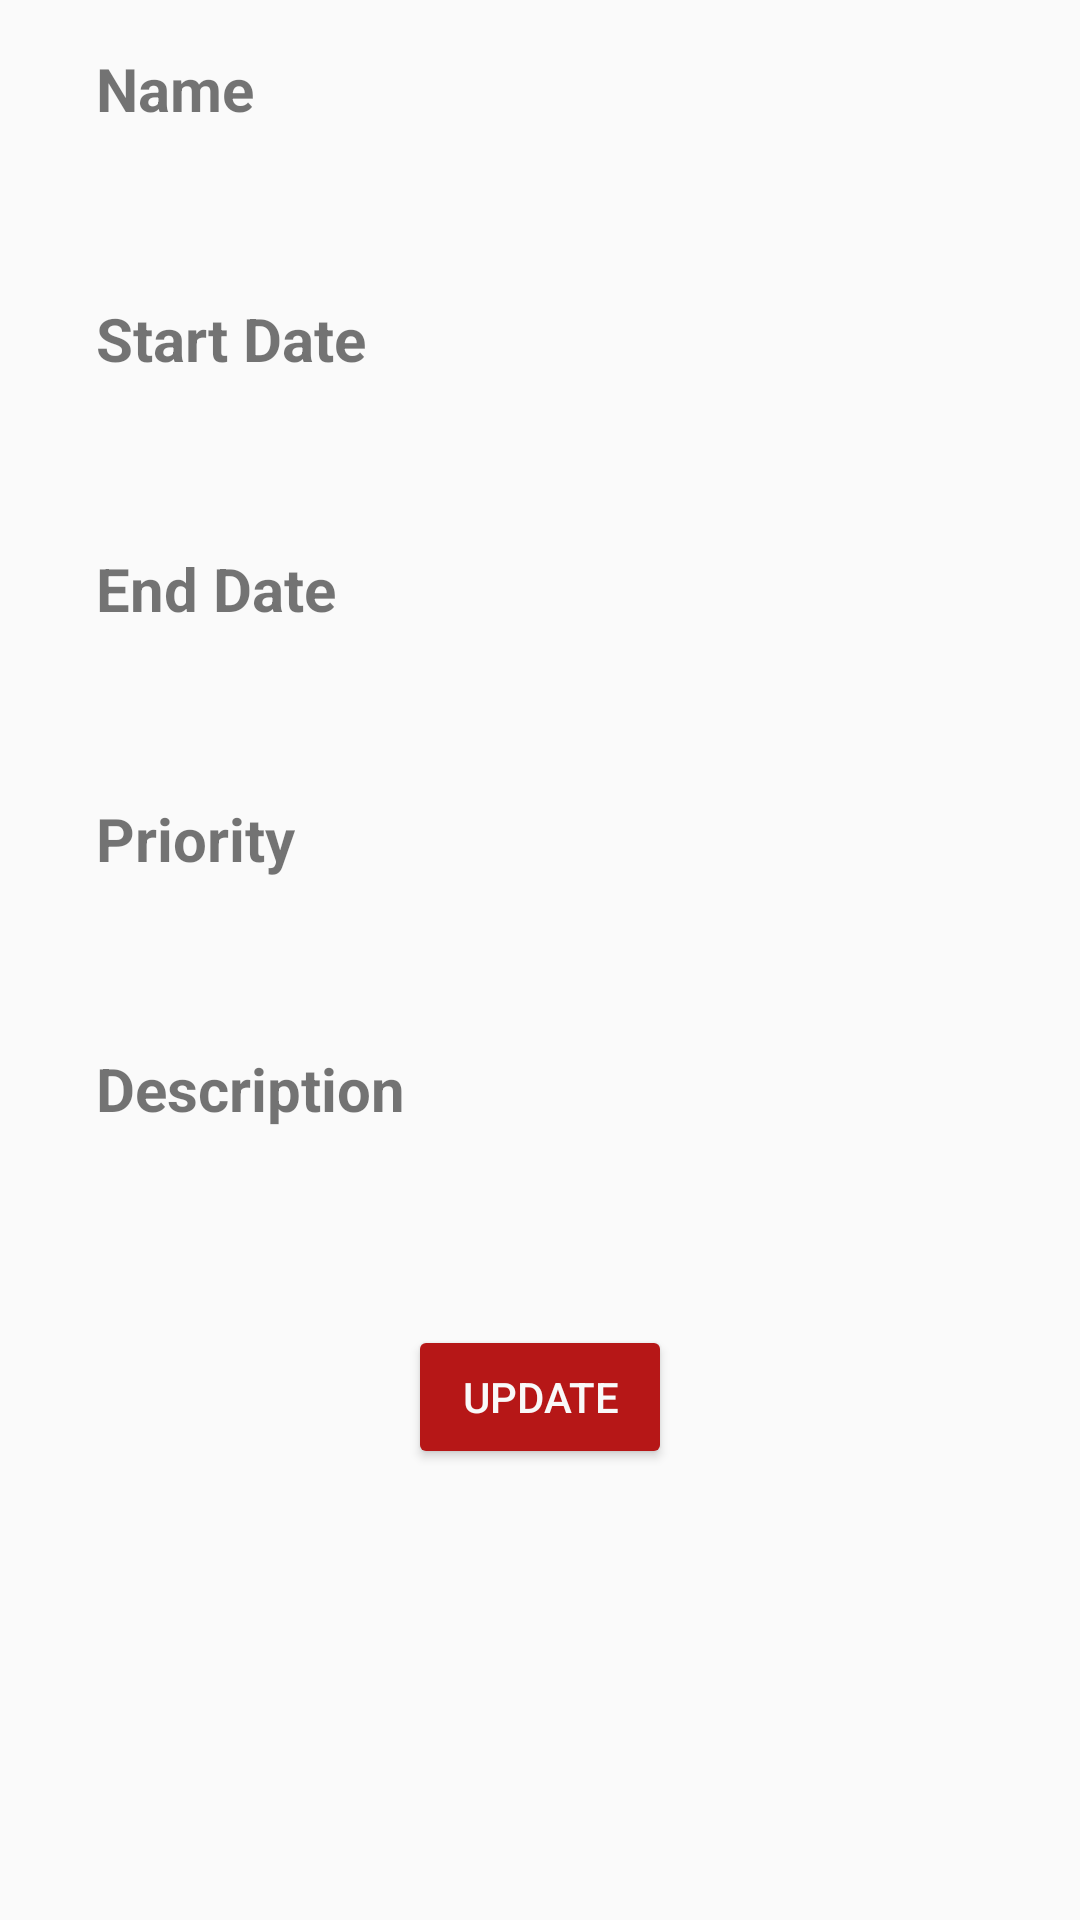

Here is an Android app screen rendered from its layout file. Give the layout XML and the strings, colors and styles it references.
<!-- AndroidManifest.xml: activity theme TaskDetails -->
<!-- res/layout/activity_task_details.xml -->
<?xml version="1.0" encoding="utf-8"?>
<ScrollView xmlns:android="http://schemas.android.com/apk/res/android"
    xmlns:app="http://schemas.android.com/apk/res-auto"
    xmlns:tools="http://schemas.android.com/tools"
    android:layout_width="match_parent"
    android:layout_height="match_parent"
    tools:context=".activities.TaskDetailsActivity">


    <androidx.constraintlayout.widget.ConstraintLayout
        android:layout_width="match_parent"
        android:layout_height="wrap_content">

        <Button
            android:id="@+id/id_btn_update"
            android:layout_width="wrap_content"
            android:layout_height="wrap_content"
            android:layout_marginTop="25dp"
            android:layout_marginBottom="25dp"
            android:backgroundTint="@color/Primary"
            android:onClick="updateButtonOnClick"
            android:text="@string/update"
            android:textColor="@color/Gray"
            app:layout_constraintBottom_toBottomOf="parent"
            app:layout_constraintEnd_toEndOf="parent"
            app:layout_constraintHorizontal_bias="0.5"
            app:layout_constraintStart_toStartOf="parent"
            app:layout_constraintTop_toBottomOf="@+id/id_taskDescription" />

        <TextView
            android:id="@+id/text_description__title"
            android:layout_width="wrap_content"
            android:layout_height="wrap_content"
            android:layout_marginTop="16dp"
            android:text="@string/description"
            android:textSize="20sp"
            android:textStyle="bold"
            app:layout_constraintStart_toStartOf="@+id/text_task_satet_title"
            app:layout_constraintTop_toBottomOf="@+id/id_task_priority" />

        <EditText
            android:id="@+id/id_taskDescription"
            android:layout_width="0dp"
            android:layout_height="wrap_content"
            android:layout_marginTop="16dp"
            android:layout_marginEnd="32dp"
            app:layout_constraintEnd_toEndOf="parent"
            app:layout_constraintHorizontal_bias="0.0"
            app:layout_constraintStart_toStartOf="@+id/text_description__title"
            app:layout_constraintTop_toBottomOf="@+id/text_description__title"
            android:background="@android:color/transparent" />

        <TextView
            android:id="@+id/text_task_name_title"
            android:layout_width="wrap_content"
            android:layout_height="wrap_content"
            android:layout_marginStart="32dp"
            android:layout_marginTop="16dp"
            android:text="@string/name"
            android:textSize="20sp"
            android:textStyle="bold"
            app:layout_constraintStart_toStartOf="parent"
            app:layout_constraintTop_toTopOf="parent" />

        <EditText
            android:id="@+id/id_taskName"
            android:layout_width="0dp"
            android:layout_height="wrap_content"
            android:layout_marginTop="16dp"
            android:layout_marginEnd="32dp"
            app:layout_constraintEnd_toEndOf="parent"
            app:layout_constraintStart_toStartOf="@+id/text_task_name_title"
            app:layout_constraintTop_toBottomOf="@+id/text_task_name_title"
            android:background="@android:color/transparent"
            android:importantForAutofill="no" />

        <TextView
            android:id="@+id/text_date_start_title"
            android:layout_width="wrap_content"
            android:layout_height="wrap_content"
            android:layout_marginTop="16dp"
            android:text="@string/date_start"
            android:textSize="20sp"
            android:textStyle="bold"
            app:layout_constraintStart_toStartOf="@+id/id_taskName"
            app:layout_constraintTop_toBottomOf="@+id/id_taskName" />

        <EditText
            android:id="@+id/id_task_date_start"
            android:layout_width="0dp"
            android:layout_height="wrap_content"
            android:layout_marginTop="16dp"
            android:layout_marginEnd="32dp"
            android:scrollbars="vertical"
            app:layout_constraintEnd_toEndOf="parent"
            app:layout_constraintStart_toStartOf="@+id/text_date_start_title"
            app:layout_constraintTop_toBottomOf="@+id/text_date_start_title"
            android:background="@android:color/transparent"
            android:importantForAutofill="no" />

        <TextView
            android:id="@+id/text_date_finish_title"
            android:layout_width="wrap_content"
            android:layout_height="wrap_content"
            android:layout_marginTop="16dp"
            android:text="@string/date_end"
            android:textSize="20sp"
            android:textStyle="bold"
            app:layout_constraintStart_toStartOf="@+id/text_date_start_title"
            app:layout_constraintTop_toBottomOf="@+id/id_task_date_start" />

        <EditText
            android:id="@+id/id_task_date_finish"
            android:layout_width="0dp"
            android:layout_height="wrap_content"
            android:layout_marginTop="16dp"
            android:layout_marginEnd="32dp"
            android:scrollbars="vertical"
            app:layout_constraintEnd_toEndOf="parent"
            app:layout_constraintHorizontal_bias="0.0"
            app:layout_constraintStart_toStartOf="@+id/id_task_date_start"
            app:layout_constraintTop_toBottomOf="@+id/text_date_finish_title"
            android:background="@android:color/transparent" />

        <TextView
            android:id="@+id/text_task_satet_title"
            android:layout_width="wrap_content"
            android:layout_height="wrap_content"
            android:layout_marginTop="16dp"
            android:text="@string/priority"
            android:textSize="20sp"
            android:textStyle="bold"
            app:layout_constraintStart_toStartOf="@+id/text_date_finish_title"
            app:layout_constraintTop_toBottomOf="@+id/id_task_date_finish" />

        <EditText
            android:id="@+id/id_task_priority"
            android:layout_width="0dp"
            android:layout_height="wrap_content"
            android:layout_marginTop="16dp"
            android:layout_marginEnd="32dp"
            android:scrollbars="vertical"
            app:layout_constraintEnd_toEndOf="parent"
            app:layout_constraintHorizontal_bias="0.0"
            app:layout_constraintStart_toStartOf="@+id/id_task_date_finish"
            app:layout_constraintTop_toBottomOf="@+id/text_task_satet_title"
            android:background="@android:color/transparent"
            android:importantForAutofill="no"
            tools:ignore="LabelFor,TextFields" />

    </androidx.constraintlayout.widget.ConstraintLayout>

</ScrollView>
<!-- resources referenced by this layout -->
<resources>
  <color name="Gray">#F9F9F9</color>
  <color name="Primary">#B61717</color>
  <string name="date_end">End Date</string>
  <string name="date_start">Start Date</string>
  <string name="description" translatable="false">Description</string>
  <string name="name">Name</string>
  <string name="priority">Priority</string>
  <string name="update">Update</string>
  <style name="TaskDetails" parent="Theme.AppCompat.DayNight.DarkActionBar">
          
          <item name="colorPrimary">@color/Primary</item>
          <item name="colorPrimaryDark">@color/PrimaryDark</item>
          <item name="colorAccent">@color/colorAccent</item>
          <item name="android:statusBarColor">@color/PrimaryDark</item>
  
      </style>
  <color name="PrimaryDark">#B61730</color>
  <color name="colorAccent">#1C1A1A</color>
</resources>
